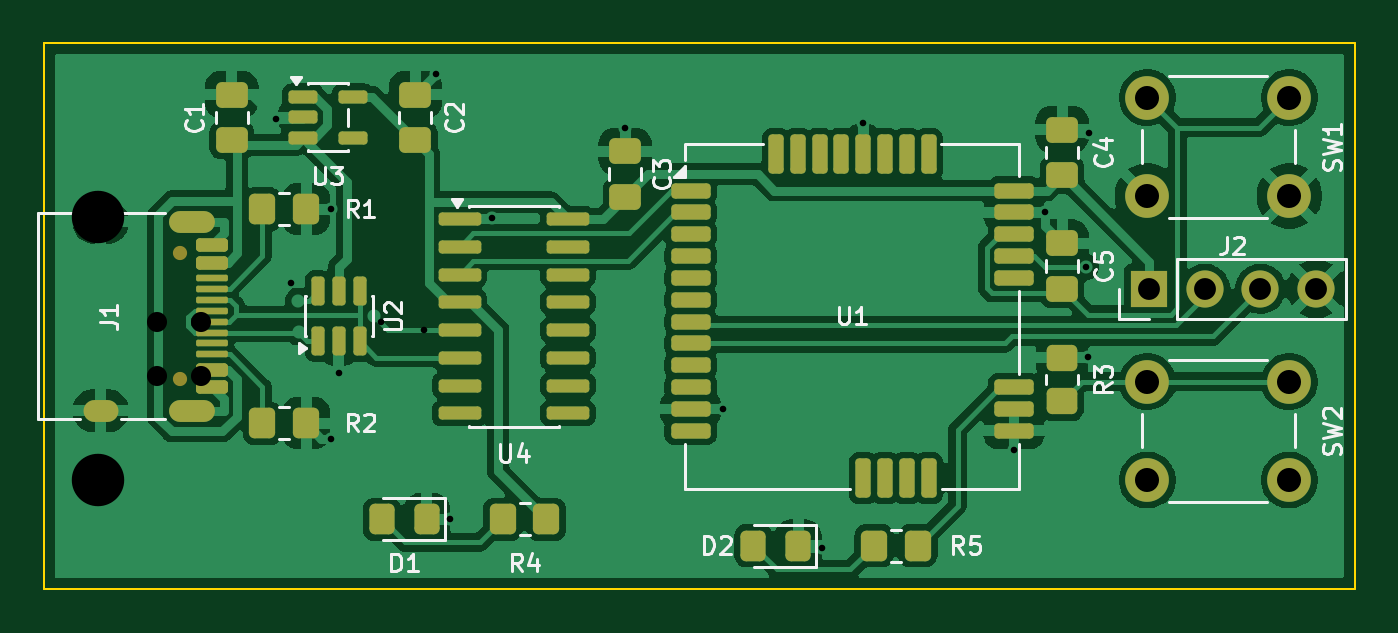
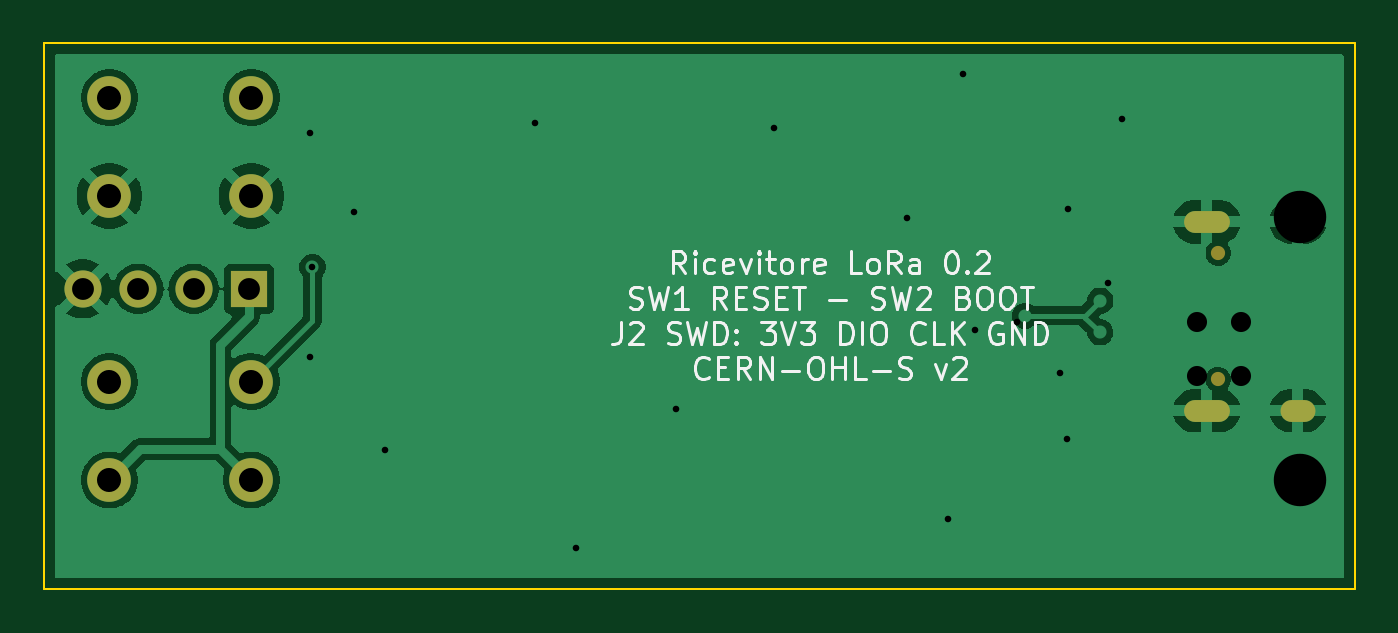
Circuit board: 9 layer files. Board 60.0 x 25.0 mm.
- bottom_copper: ricevitore-B_Cu.gbl (40223 bytes)
- bottom_mask: ricevitore-B_Mask.gbs (1178 bytes)
- bottom_silk: ricevitore-B_Silkscreen.gbo (30275 bytes)
- outline: ricevitore-Edge_Cuts.gm1 (614 bytes)
- top_copper: ricevitore-F_Cu.gtl (105415 bytes)
- top_mask: ricevitore-F_Mask.gts (5949 bytes)
- paste: ricevitore-F_Paste.gtp (4316 bytes)
- top_silk: ricevitore-F_Silkscreen.gto (32423 bytes)
- drill: ricevitore.drl (1140 bytes)

=== bottom_copper: ricevitore-B_Cu.gbl (40223 bytes, source omitted) ===
=== bottom_mask: ricevitore-B_Mask.gbs ===
%TF.GenerationSoftware,KiCad,Pcbnew,10.0.7*%
%TF.CreationDate,2026-10-28T17:57:23+01:00*%
%TF.ProjectId,ricevitore,72696365-7669-4746-9f72-652e6b696361,0.1*%
%TF.SameCoordinates,Original*%
%TF.FileFunction,Soldermask,Bot*%
%TF.FilePolarity,Negative*%
%FSLAX46Y46*%
G04 Gerber Fmt 4.6, Leading zero omitted, Abs format (unit mm)*
G04 Created by KiCad (PCBNEW 10.0.7) date 2026-10-28 17:57:23*
%MOMM*%
%LPD*%
G01*
G04 APERTURE LIST*
%ADD10C,0.650000*%
%ADD11O,2.100000X1.000000*%
%ADD12O,1.600000X1.000000*%
%ADD13C,2.000000*%
%ADD14R,1.700000X1.700000*%
%ADD15C,1.700000*%
G04 APERTURE END LIST*
D10*
%TO.C,J1*%
X106250000Y-109610000D03*
X106250000Y-115390000D03*
D11*
X106780000Y-108180000D03*
D12*
X102600000Y-108180000D03*
D11*
X106780000Y-116820000D03*
D12*
X102600000Y-116820000D03*
%TD*%
D13*
%TO.C,SW1*%
X150500000Y-102500000D03*
X157000000Y-102500000D03*
X150500000Y-107000000D03*
X157000000Y-107000000D03*
%TD*%
%TO.C,SW2*%
X150500000Y-115500000D03*
X157000000Y-115500000D03*
X150500000Y-120000000D03*
X157000000Y-120000000D03*
%TD*%
D14*
%TO.C,J2*%
X150600000Y-111250000D03*
D15*
X153140000Y-111250000D03*
X155680000Y-111250000D03*
X158220000Y-111250000D03*
%TD*%
M02*

=== bottom_silk: ricevitore-B_Silkscreen.gbo (30275 bytes, source omitted) ===
=== outline: ricevitore-Edge_Cuts.gm1 ===
%TF.GenerationSoftware,KiCad,Pcbnew,10.0.7*%
%TF.CreationDate,2026-10-28T17:57:23+01:00*%
%TF.ProjectId,ricevitore,72696365-7669-4746-9f72-652e6b696361,0.1*%
%TF.SameCoordinates,Original*%
%TF.FileFunction,Profile,NP*%
%FSLAX46Y46*%
G04 Gerber Fmt 4.6, Leading zero omitted, Abs format (unit mm)*
G04 Created by KiCad (PCBNEW 10.0.7) date 2026-10-28 17:57:23*
%MOMM*%
%LPD*%
G01*
G04 APERTURE LIST*
%TA.AperFunction,Profile*%
%ADD10C,0.100000*%
%TD*%
G04 APERTURE END LIST*
D10*
X100000000Y-100000000D02*
X160000000Y-100000000D01*
X160000000Y-125000000D01*
X100000000Y-125000000D01*
X100000000Y-100000000D01*
M02*

=== top_copper: ricevitore-F_Cu.gtl (105415 bytes, source omitted) ===
=== top_mask: ricevitore-F_Mask.gts ===
%TF.GenerationSoftware,KiCad,Pcbnew,10.0.7*%
%TF.CreationDate,2026-10-28T17:57:23+01:00*%
%TF.ProjectId,ricevitore,72696365-7669-4746-9f72-652e6b696361,0.1*%
%TF.SameCoordinates,Original*%
%TF.FileFunction,Soldermask,Top*%
%TF.FilePolarity,Negative*%
%FSLAX46Y46*%
G04 Gerber Fmt 4.6, Leading zero omitted, Abs format (unit mm)*
G04 Created by KiCad (PCBNEW 10.0.7) date 2026-10-28 17:57:23*
%MOMM*%
%LPD*%
G01*
G04 APERTURE LIST*
G04 Aperture macros list*
%AMRoundRect*
0 Rectangle with rounded corners*
0 $1 Rounding radius*
0 $2 $3 $4 $5 $6 $7 $8 $9 X,Y pos of 4 corners*
0 Add a 4 corners polygon primitive as box body*
4,1,4,$2,$3,$4,$5,$6,$7,$8,$9,$2,$3,0*
0 Add four circle primitives for the rounded corners*
1,1,$1+$1,$2,$3*
1,1,$1+$1,$4,$5*
1,1,$1+$1,$6,$7*
1,1,$1+$1,$8,$9*
0 Add four rect primitives between the rounded corners*
20,1,$1+$1,$2,$3,$4,$5,0*
20,1,$1+$1,$4,$5,$6,$7,0*
20,1,$1+$1,$6,$7,$8,$9,0*
20,1,$1+$1,$8,$9,$2,$3,0*%
G04 Aperture macros list end*
%ADD10C,0.650000*%
%ADD11RoundRect,0.150000X-0.575000X0.150000X-0.575000X-0.150000X0.575000X-0.150000X0.575000X0.150000X0*%
%ADD12RoundRect,0.075000X-0.650000X0.075000X-0.650000X-0.075000X0.650000X-0.075000X0.650000X0.075000X0*%
%ADD13O,2.100000X1.000000*%
%ADD14O,1.600000X1.000000*%
%ADD15C,2.000000*%
%ADD16RoundRect,0.150000X0.150000X-0.512500X0.150000X0.512500X-0.150000X0.512500X-0.150000X-0.512500X0*%
%ADD17RoundRect,0.250000X0.475000X-0.337500X0.475000X0.337500X-0.475000X0.337500X-0.475000X-0.337500X0*%
%ADD18RoundRect,0.250000X0.325000X0.450000X-0.325000X0.450000X-0.325000X-0.450000X0.325000X-0.450000X0*%
%ADD19RoundRect,0.250000X0.450000X-0.350000X0.450000X0.350000X-0.450000X0.350000X-0.450000X-0.350000X0*%
%ADD20RoundRect,0.250000X-0.350000X-0.450000X0.350000X-0.450000X0.350000X0.450000X-0.350000X0.450000X0*%
%ADD21RoundRect,0.250000X0.350000X0.450000X-0.350000X0.450000X-0.350000X-0.450000X0.350000X-0.450000X0*%
%ADD22RoundRect,0.150000X-0.825000X-0.150000X0.825000X-0.150000X0.825000X0.150000X-0.825000X0.150000X0*%
%ADD23R,1.700000X1.700000*%
%ADD24C,1.700000*%
%ADD25RoundRect,0.150000X-0.512500X-0.150000X0.512500X-0.150000X0.512500X0.150000X-0.512500X0.150000X0*%
%ADD26RoundRect,0.175000X0.725000X0.175000X-0.725000X0.175000X-0.725000X-0.175000X0.725000X-0.175000X0*%
%ADD27RoundRect,0.175000X-0.175000X0.725000X-0.175000X-0.725000X0.175000X-0.725000X0.175000X0.725000X0*%
G04 APERTURE END LIST*
D10*
%TO.C,J1*%
X106250000Y-109610000D03*
X106250000Y-115390000D03*
D11*
X107695000Y-109250000D03*
X107695000Y-110050000D03*
D12*
X107695000Y-111250000D03*
X107695000Y-112250000D03*
X107695000Y-112750000D03*
X107695000Y-113750000D03*
D11*
X107695000Y-114950000D03*
X107695000Y-115750000D03*
X107695000Y-115750000D03*
X107695000Y-114950000D03*
D12*
X107695000Y-114250000D03*
X107695000Y-113250000D03*
X107695000Y-111750000D03*
X107695000Y-110750000D03*
D11*
X107695000Y-110050000D03*
X107695000Y-109250000D03*
D13*
X106780000Y-108180000D03*
D14*
X102600000Y-108180000D03*
D13*
X106780000Y-116820000D03*
D14*
X102600000Y-116820000D03*
%TD*%
D15*
%TO.C,SW1*%
X150500000Y-102500000D03*
X157000000Y-102500000D03*
X150500000Y-107000000D03*
X157000000Y-107000000D03*
%TD*%
D16*
%TO.C,U2*%
X112550000Y-113637500D03*
X113500000Y-113637500D03*
X114450000Y-113637500D03*
X114450000Y-111362500D03*
X113500000Y-111362500D03*
X112550000Y-111362500D03*
%TD*%
D17*
%TO.C,C2*%
X117000000Y-104437500D03*
X117000000Y-102362500D03*
%TD*%
D18*
%TO.C,D1*%
X117525000Y-121800000D03*
X115475000Y-121800000D03*
%TD*%
D19*
%TO.C,R3*%
X146600000Y-116400000D03*
X146600000Y-114400000D03*
%TD*%
D15*
%TO.C,SW2*%
X150500000Y-115500000D03*
X157000000Y-115500000D03*
X150500000Y-120000000D03*
X157000000Y-120000000D03*
%TD*%
D20*
%TO.C,R1*%
X110000000Y-107600000D03*
X112000000Y-107600000D03*
%TD*%
D21*
%TO.C,R4*%
X123000000Y-121800000D03*
X121000000Y-121800000D03*
%TD*%
D17*
%TO.C,C3*%
X126600000Y-107037500D03*
X126600000Y-104962500D03*
%TD*%
D22*
%TO.C,U4*%
X119025000Y-108055000D03*
X119025000Y-109325000D03*
X119025000Y-110595000D03*
X119025000Y-111865000D03*
X119025000Y-113135000D03*
X119025000Y-114405000D03*
X119025000Y-115675000D03*
X119025000Y-116945000D03*
X123975000Y-116945000D03*
X123975000Y-115675000D03*
X123975000Y-114405000D03*
X123975000Y-113135000D03*
X123975000Y-111865000D03*
X123975000Y-110595000D03*
X123975000Y-109325000D03*
X123975000Y-108055000D03*
%TD*%
D20*
%TO.C,R2*%
X110000000Y-117400000D03*
X112000000Y-117400000D03*
%TD*%
D23*
%TO.C,J2*%
X150600000Y-111250000D03*
D24*
X153140000Y-111250000D03*
X155680000Y-111250000D03*
X158220000Y-111250000D03*
%TD*%
D21*
%TO.C,R5*%
X140000000Y-123000000D03*
X138000000Y-123000000D03*
%TD*%
D17*
%TO.C,C1*%
X108600000Y-104437500D03*
X108600000Y-102362500D03*
%TD*%
D25*
%TO.C,U3*%
X111862500Y-102450000D03*
X111862500Y-103400000D03*
X111862500Y-104350000D03*
X114137500Y-104350000D03*
X114137500Y-102450000D03*
%TD*%
D18*
%TO.C,D2*%
X134525000Y-123000000D03*
X132475000Y-123000000D03*
%TD*%
D17*
%TO.C,C4*%
X146600000Y-106037500D03*
X146600000Y-103962500D03*
%TD*%
%TO.C,C5*%
X146600000Y-111237500D03*
X146600000Y-109162500D03*
%TD*%
D26*
%TO.C,U1*%
X129600000Y-106750000D03*
X129600000Y-107750000D03*
X129600000Y-108750000D03*
X129600000Y-109750000D03*
X129600000Y-110750000D03*
X129600000Y-111750000D03*
X129600000Y-112750000D03*
X129600000Y-113750000D03*
X129600000Y-114750000D03*
X129600000Y-115750000D03*
X129600000Y-116750000D03*
X129600000Y-117750000D03*
D27*
X137500000Y-119900000D03*
X138500000Y-119900000D03*
X139500000Y-119900000D03*
X140500000Y-119900000D03*
D26*
X144400000Y-117750000D03*
X144400000Y-116750000D03*
X144400000Y-115750000D03*
X144400000Y-110750000D03*
X144400000Y-109750000D03*
X144400000Y-108750000D03*
X144400000Y-107750000D03*
X144400000Y-106750000D03*
D27*
X140500000Y-105100000D03*
X139500000Y-105100000D03*
X138500000Y-105100000D03*
X137500000Y-105100000D03*
X136500000Y-105100000D03*
X135500000Y-105100000D03*
X134500000Y-105100000D03*
X133500000Y-105100000D03*
%TD*%
M02*

=== paste: ricevitore-F_Paste.gtp ===
%TF.GenerationSoftware,KiCad,Pcbnew,10.0.7*%
%TF.CreationDate,2026-10-31T09:24:39+01:00*%
%TF.ProjectId,ricevitore,72696365-7669-4746-9f72-652e6b696361,0.2*%
%TF.SameCoordinates,Original*%
%TF.FileFunction,Paste,Top*%
%TF.FilePolarity,Positive*%
%FSLAX46Y46*%
G04 Gerber Fmt 4.6, Leading zero omitted, Abs format (unit mm)*
G04 Created by KiCad (PCBNEW 10.0.7) date 2026-10-31 09:24:39*
%MOMM*%
%LPD*%
G01*
G04 APERTURE LIST*
G04 Aperture macros list*
%AMRoundRect*
0 Rectangle with rounded corners*
0 $1 Rounding radius*
0 $2 $3 $4 $5 $6 $7 $8 $9 X,Y pos of 4 corners*
0 Add a 4 corners polygon primitive as box body*
4,1,4,$2,$3,$4,$5,$6,$7,$8,$9,$2,$3,0*
0 Add four circle primitives for the rounded corners*
1,1,$1+$1,$2,$3*
1,1,$1+$1,$4,$5*
1,1,$1+$1,$6,$7*
1,1,$1+$1,$8,$9*
0 Add four rect primitives between the rounded corners*
20,1,$1+$1,$2,$3,$4,$5,0*
20,1,$1+$1,$4,$5,$6,$7,0*
20,1,$1+$1,$6,$7,$8,$9,0*
20,1,$1+$1,$8,$9,$2,$3,0*%
G04 Aperture macros list end*
%ADD10RoundRect,0.150000X0.150000X-0.512500X0.150000X0.512500X-0.150000X0.512500X-0.150000X-0.512500X0*%
%ADD11RoundRect,0.250000X0.475000X-0.337500X0.475000X0.337500X-0.475000X0.337500X-0.475000X-0.337500X0*%
%ADD12RoundRect,0.250000X0.325000X0.450000X-0.325000X0.450000X-0.325000X-0.450000X0.325000X-0.450000X0*%
%ADD13RoundRect,0.250000X0.450000X-0.350000X0.450000X0.350000X-0.450000X0.350000X-0.450000X-0.350000X0*%
%ADD14RoundRect,0.250000X0.350000X0.450000X-0.350000X0.450000X-0.350000X-0.450000X0.350000X-0.450000X0*%
%ADD15RoundRect,0.150000X-0.825000X-0.150000X0.825000X-0.150000X0.825000X0.150000X-0.825000X0.150000X0*%
%ADD16RoundRect,0.150000X-0.512500X-0.150000X0.512500X-0.150000X0.512500X0.150000X-0.512500X0.150000X0*%
%ADD17RoundRect,0.175000X0.725000X0.175000X-0.725000X0.175000X-0.725000X-0.175000X0.725000X-0.175000X0*%
%ADD18RoundRect,0.175000X-0.175000X0.725000X-0.175000X-0.725000X0.175000X-0.725000X0.175000X0.725000X0*%
G04 APERTURE END LIST*
D10*
%TO.C,U2*%
X112550000Y-113637500D03*
X113500000Y-113637500D03*
X114450000Y-113637500D03*
X114450000Y-111362500D03*
X113500000Y-111362500D03*
X112550000Y-111362500D03*
%TD*%
D11*
%TO.C,C2*%
X117000000Y-104437500D03*
X117000000Y-102362500D03*
%TD*%
D12*
%TO.C,D1*%
X117525000Y-121800000D03*
X115475000Y-121800000D03*
%TD*%
D13*
%TO.C,R3*%
X146600000Y-116400000D03*
X146600000Y-114400000D03*
%TD*%
D14*
%TO.C,R4*%
X123000000Y-121800000D03*
X121000000Y-121800000D03*
%TD*%
D11*
%TO.C,C3*%
X126600000Y-107037500D03*
X126600000Y-104962500D03*
%TD*%
D15*
%TO.C,U4*%
X119025000Y-108055000D03*
X119025000Y-109325000D03*
X119025000Y-110595000D03*
X119025000Y-111865000D03*
X119025000Y-113135000D03*
X119025000Y-114405000D03*
X119025000Y-115675000D03*
X119025000Y-116945000D03*
X123975000Y-116945000D03*
X123975000Y-115675000D03*
X123975000Y-114405000D03*
X123975000Y-113135000D03*
X123975000Y-111865000D03*
X123975000Y-110595000D03*
X123975000Y-109325000D03*
X123975000Y-108055000D03*
%TD*%
D14*
%TO.C,R5*%
X140000000Y-123000000D03*
X138000000Y-123000000D03*
%TD*%
D11*
%TO.C,C1*%
X108600000Y-104437500D03*
X108600000Y-102362500D03*
%TD*%
D16*
%TO.C,U3*%
X111862500Y-102450000D03*
X111862500Y-103400000D03*
X111862500Y-104350000D03*
X114137500Y-104350000D03*
X114137500Y-102450000D03*
%TD*%
D12*
%TO.C,D2*%
X134525000Y-123000000D03*
X132475000Y-123000000D03*
%TD*%
D11*
%TO.C,C4*%
X146600000Y-106037500D03*
X146600000Y-103962500D03*
%TD*%
%TO.C,C5*%
X146600000Y-111237500D03*
X146600000Y-109162500D03*
%TD*%
D17*
%TO.C,U1*%
X129600000Y-106750000D03*
X129600000Y-107750000D03*
X129600000Y-108750000D03*
X129600000Y-109750000D03*
X129600000Y-110750000D03*
X129600000Y-111750000D03*
X129600000Y-112750000D03*
X129600000Y-113750000D03*
X129600000Y-114750000D03*
X129600000Y-115750000D03*
X129600000Y-116750000D03*
X129600000Y-117750000D03*
D18*
X137500000Y-119900000D03*
X138500000Y-119900000D03*
X139500000Y-119900000D03*
X140500000Y-119900000D03*
D17*
X144400000Y-117750000D03*
X144400000Y-116750000D03*
X144400000Y-115750000D03*
X144400000Y-110750000D03*
X144400000Y-109750000D03*
X144400000Y-108750000D03*
X144400000Y-107750000D03*
X144400000Y-106750000D03*
D18*
X140500000Y-105100000D03*
X139500000Y-105100000D03*
X138500000Y-105100000D03*
X137500000Y-105100000D03*
X136500000Y-105100000D03*
X135500000Y-105100000D03*
X134500000Y-105100000D03*
X133500000Y-105100000D03*
%TD*%
M02*

=== top_silk: ricevitore-F_Silkscreen.gto (32423 bytes, source omitted) ===
=== drill: ricevitore.drl ===
M48
; DRILL file KiCad 10.0.7 date 2026-10-31T09:24:29
; FORMAT={-:-/ absolute / metric / decimal}
; #@! TF.CreationDate,2026-10-31T09:24:29+01:00
; #@! TF.GenerationSoftware,Kicad,Pcbnew,10.0.7
; #@! TF.FileFunction,MixedPlating,1,2
FMAT,2
METRIC
; #@! TA.AperFunction,Plated,PTH,ViaDrill
T1C0.300
; #@! TA.AperFunction,Plated,PTH,ComponentDrill
T2C0.920
; #@! TA.AperFunction,Plated,PTH,ComponentDrill
T3C1.000
; #@! TA.AperFunction,Plated,PTH,ComponentDrill
T4C1.100
; #@! TA.AperFunction,Plated,PTH,ComponentDrill
T5C2.400
%
G90
G05
T1
X110.645Y-103.469
X111.3Y-111.0
X113.137Y-107.599
X113.148Y-118.1
X113.5Y-115.088
X115.45Y-112.75
X117.4Y-113.135
X117.944Y-101.418
X118.605Y-121.8
X120.513Y-107.993
X126.6Y-103.871
X131.076Y-116.75
X135.623Y-123.13
X137.5Y-103.644
X144.4Y-118.611
X145.814Y-107.75
X147.702Y-110.257
X147.805Y-114.377
X147.829Y-104.1
T2
X105.2Y-112.75
X105.2Y-115.25
X107.2Y-112.75
X107.2Y-115.25
T3
X150.6Y-111.25
X153.14Y-111.25
X155.68Y-111.25
X158.22Y-111.25
T4
X150.5Y-102.5
X150.5Y-107.0
X150.5Y-115.5
X150.5Y-120.0
X157.0Y-102.5
X157.0Y-107.0
X157.0Y-115.5
X157.0Y-120.0
T5
X102.49Y-107.98
X102.49Y-120.02
M30
